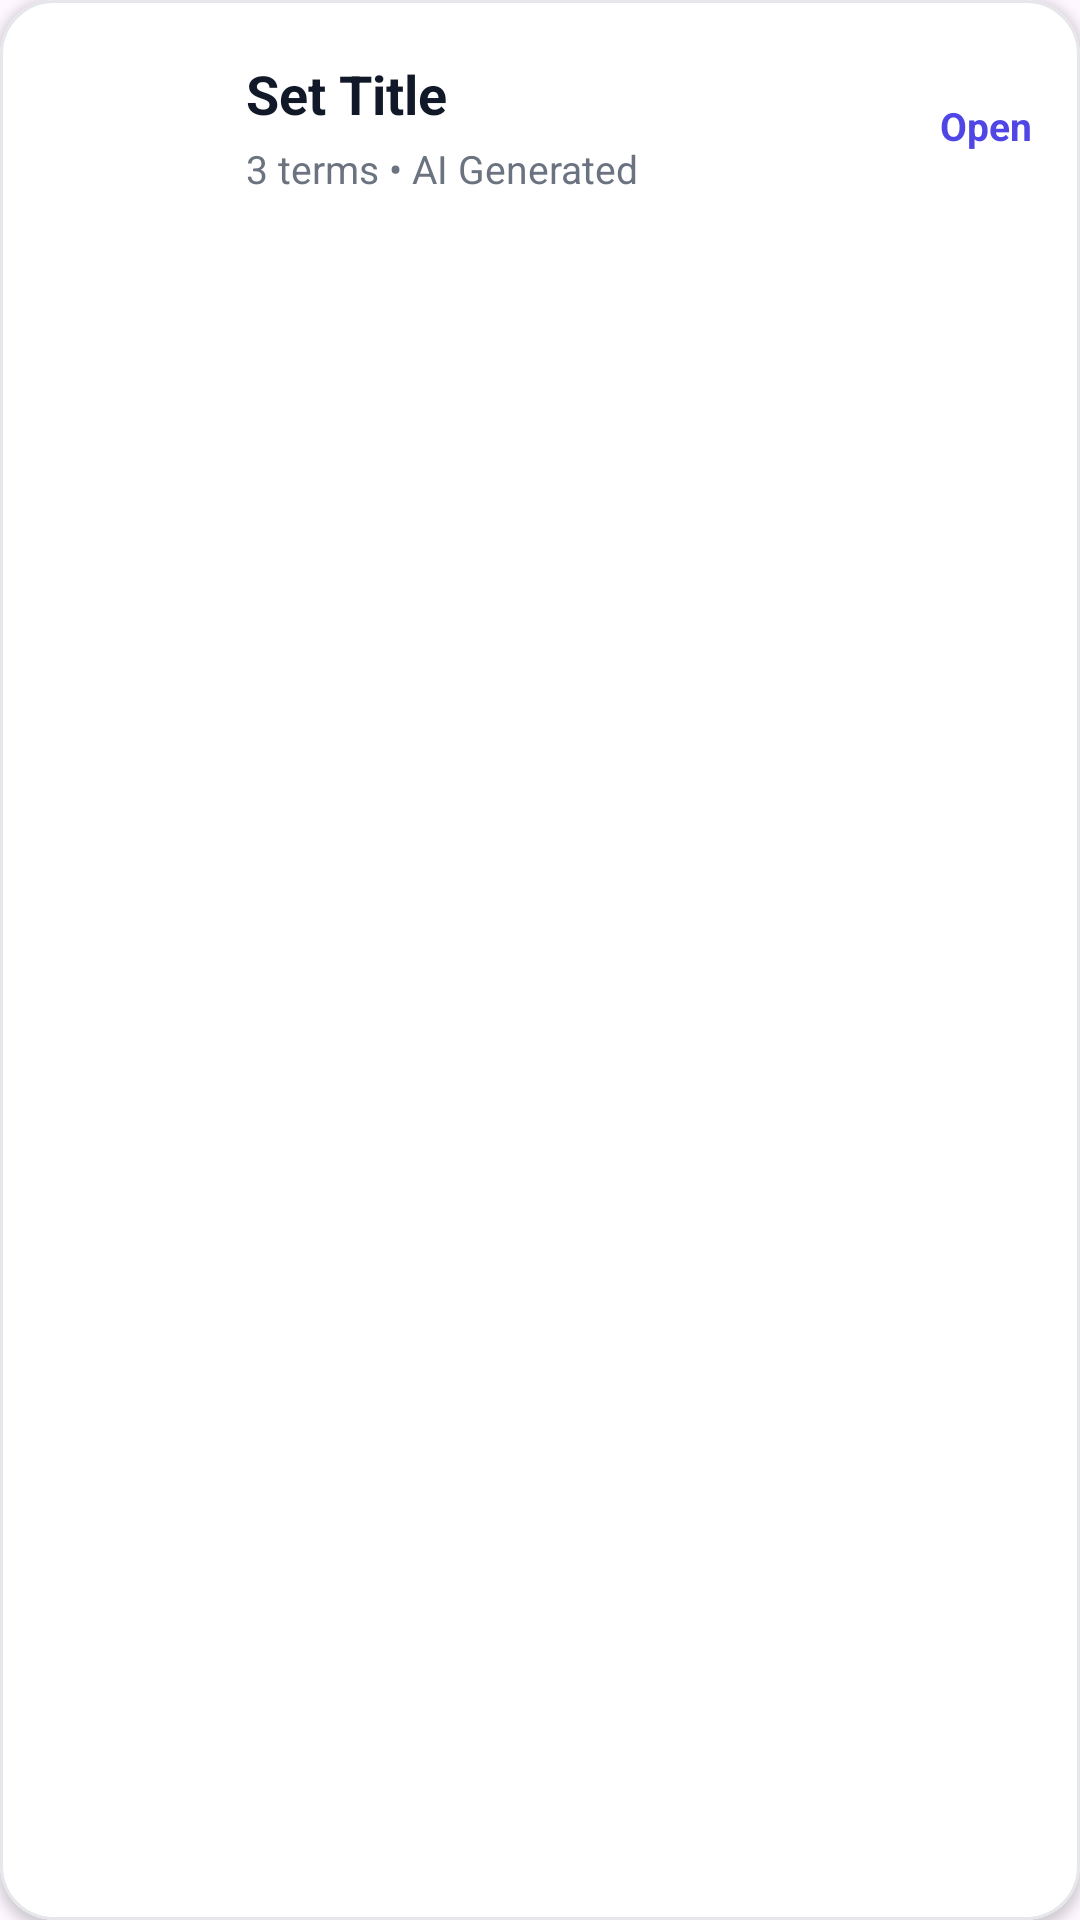

Write the Android layout XML for this screen, with the resource values it uses.
<!-- AndroidManifest.xml: application theme Theme.AINotesSummarizer -->
<!-- res/layout/custom_flashcard_set.xml -->
<?xml version="1.0" encoding="utf-8"?>
<com.google.android.material.card.MaterialCardView xmlns:android="http://schemas.android.com/apk/res/android"
    xmlns:app="http://schemas.android.com/apk/res-auto"
    android:layout_width="match_parent"
    android:layout_height="wrap_content"
    android:layout_marginVertical="8dp"
    app:cardBackgroundColor="#FFFFFF"
    app:cardCornerRadius="18dp"
    app:cardElevation="2dp"
    app:strokeColor="#E5E7EB"
    app:strokeWidth="1dp">

    <LinearLayout
        android:layout_width="match_parent"
        android:layout_height="wrap_content"
        android:gravity="center_vertical"
        android:orientation="horizontal"
        android:padding="16dp">

        <ImageView
            android:id="@+id/ivFCSetImage"
            android:layout_width="52dp"
            android:layout_height="52dp"
            android:background="@drawable/bg_circle_gray"
            android:padding="11dp"
            android:src="@drawable/ic_flashcard"
            app:tint="#4F46E5" />

        <LinearLayout
            android:layout_width="0dp"
            android:layout_height="wrap_content"
            android:layout_marginStart="14dp"
            android:layout_weight="1"
            android:orientation="vertical">

            <TextView
                android:id="@+id/tvFCSetTitle"
                android:layout_width="wrap_content"
                android:layout_height="wrap_content"
                android:maxLines="1"
                android:ellipsize="end"
                android:text="Set Title"
                android:textColor="#111827"
                android:textSize="18sp"
                android:textStyle="bold" />

            <TextView
                android:id="@+id/tvFCSetDetails"
                android:layout_width="wrap_content"
                android:layout_height="wrap_content"
                android:layout_marginTop="4dp"
                android:text="3 terms • AI Generated"
                android:textColor="#6B7280"
                android:textSize="13sp" />
        </LinearLayout>

        <TextView
            android:layout_width="wrap_content"
            android:layout_height="wrap_content"
            android:text="Open"
            android:textColor="#4F46E5"
            android:textSize="13sp"
            android:textStyle="bold" />

    </LinearLayout>

</com.google.android.material.card.MaterialCardView>
<!-- resources referenced by this layout -->
<resources>
  <style name="Theme.AINotesSummarizer" parent="Base.Theme.AINotesSummarizer" />
  <style name="Base.Theme.AINotesSummarizer" parent="Theme.Material3.DayNight.NoActionBar">
  
          
          <item name="colorPrimary">@color/primary</item>
          <item name="colorOnPrimary">@color/on_primary</item>
          <item name="colorPrimaryContainer">@color/primary_container</item>
          <item name="colorOnPrimaryContainer">@color/on_primary_container</item>
  
          
          <item name="colorSecondary">@color/secondary</item>
          <item name="colorOnSecondary">@color/on_secondary</item>
          <item name="colorSecondaryContainer">@color/secondary_container</item>
          <item name="colorOnSecondaryContainer">@color/on_secondary_container</item>
  
          
          <item name="colorSurface">@color/surface</item>
          <item name="colorOnSurface">@color/on_surface</item>
          <item name="colorSurfaceVariant">@color/surface_variant</item>
          <item name="colorOnSurfaceVariant">@color/on_surface_variant</item>
  
          
          <item name="colorError">@color/error</item>
          <item name="colorOnError">@color/on_error</item>
  
          
          <item name="colorOutline">@color/outline</item>
          <item name="colorOutlineVariant">@color/outline_variant</item>
  
          
          <item name="android:statusBarColor">@color/header_bg</item>
          <item name="android:navigationBarColor">@color/nav_bar_bg</item>
          <item name="android:windowLightStatusBar">false</item>
          <item name="android:windowLightNavigationBar">true</item>
  
      </style>
  <color name="primary">#5B21B6</color>
  <color name="on_primary">#FFFFFF</color>
  <color name="primary_container">#EDE7F6</color>
  <color name="on_primary_container">#21005D</color>
  <color name="secondary">#7C3AED</color>
  <color name="on_secondary">#FFFFFF</color>
  <color name="secondary_container">#E8DEF8</color>
  <color name="on_secondary_container">#1D192B</color>
  <color name="surface">#FAFAFA</color>
  <color name="on_surface">#1A1040</color>
  <color name="surface_variant">#F0F4FF</color>
  <color name="on_surface_variant">#49454F</color>
  <color name="error">#D32F2F</color>
  <color name="on_error">#FFFFFF</color>
  <color name="outline">#79747E</color>
  <color name="outline_variant">#CAC4D0</color>
  <color name="header_bg">#1A1040</color>
  <color name="nav_bar_bg">#FFFFFF</color>
</resources>
